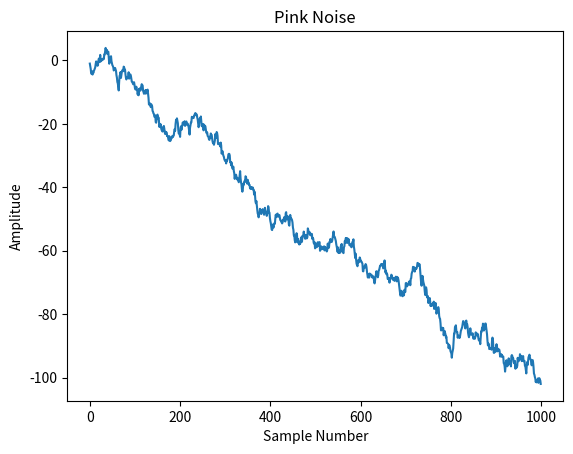

Generate this figure with matplotlib:
import numpy as np
import matplotlib.pyplot as plt

def pink_noise(N):
    # Generate white noise
    white_noise = np.random.randn(N)
    # Apply a filter to shape the noise to pink noise
    pink_noise = np.cumsum(white_noise)
    return pink_noise

N = 1000  # Number of samples
noise = pink_noise(N)

# Plot the pink noise
plt.plot(noise)
plt.title('Pink Noise')
plt.xlabel('Sample Number')
plt.ylabel('Amplitude')
plt.show()
